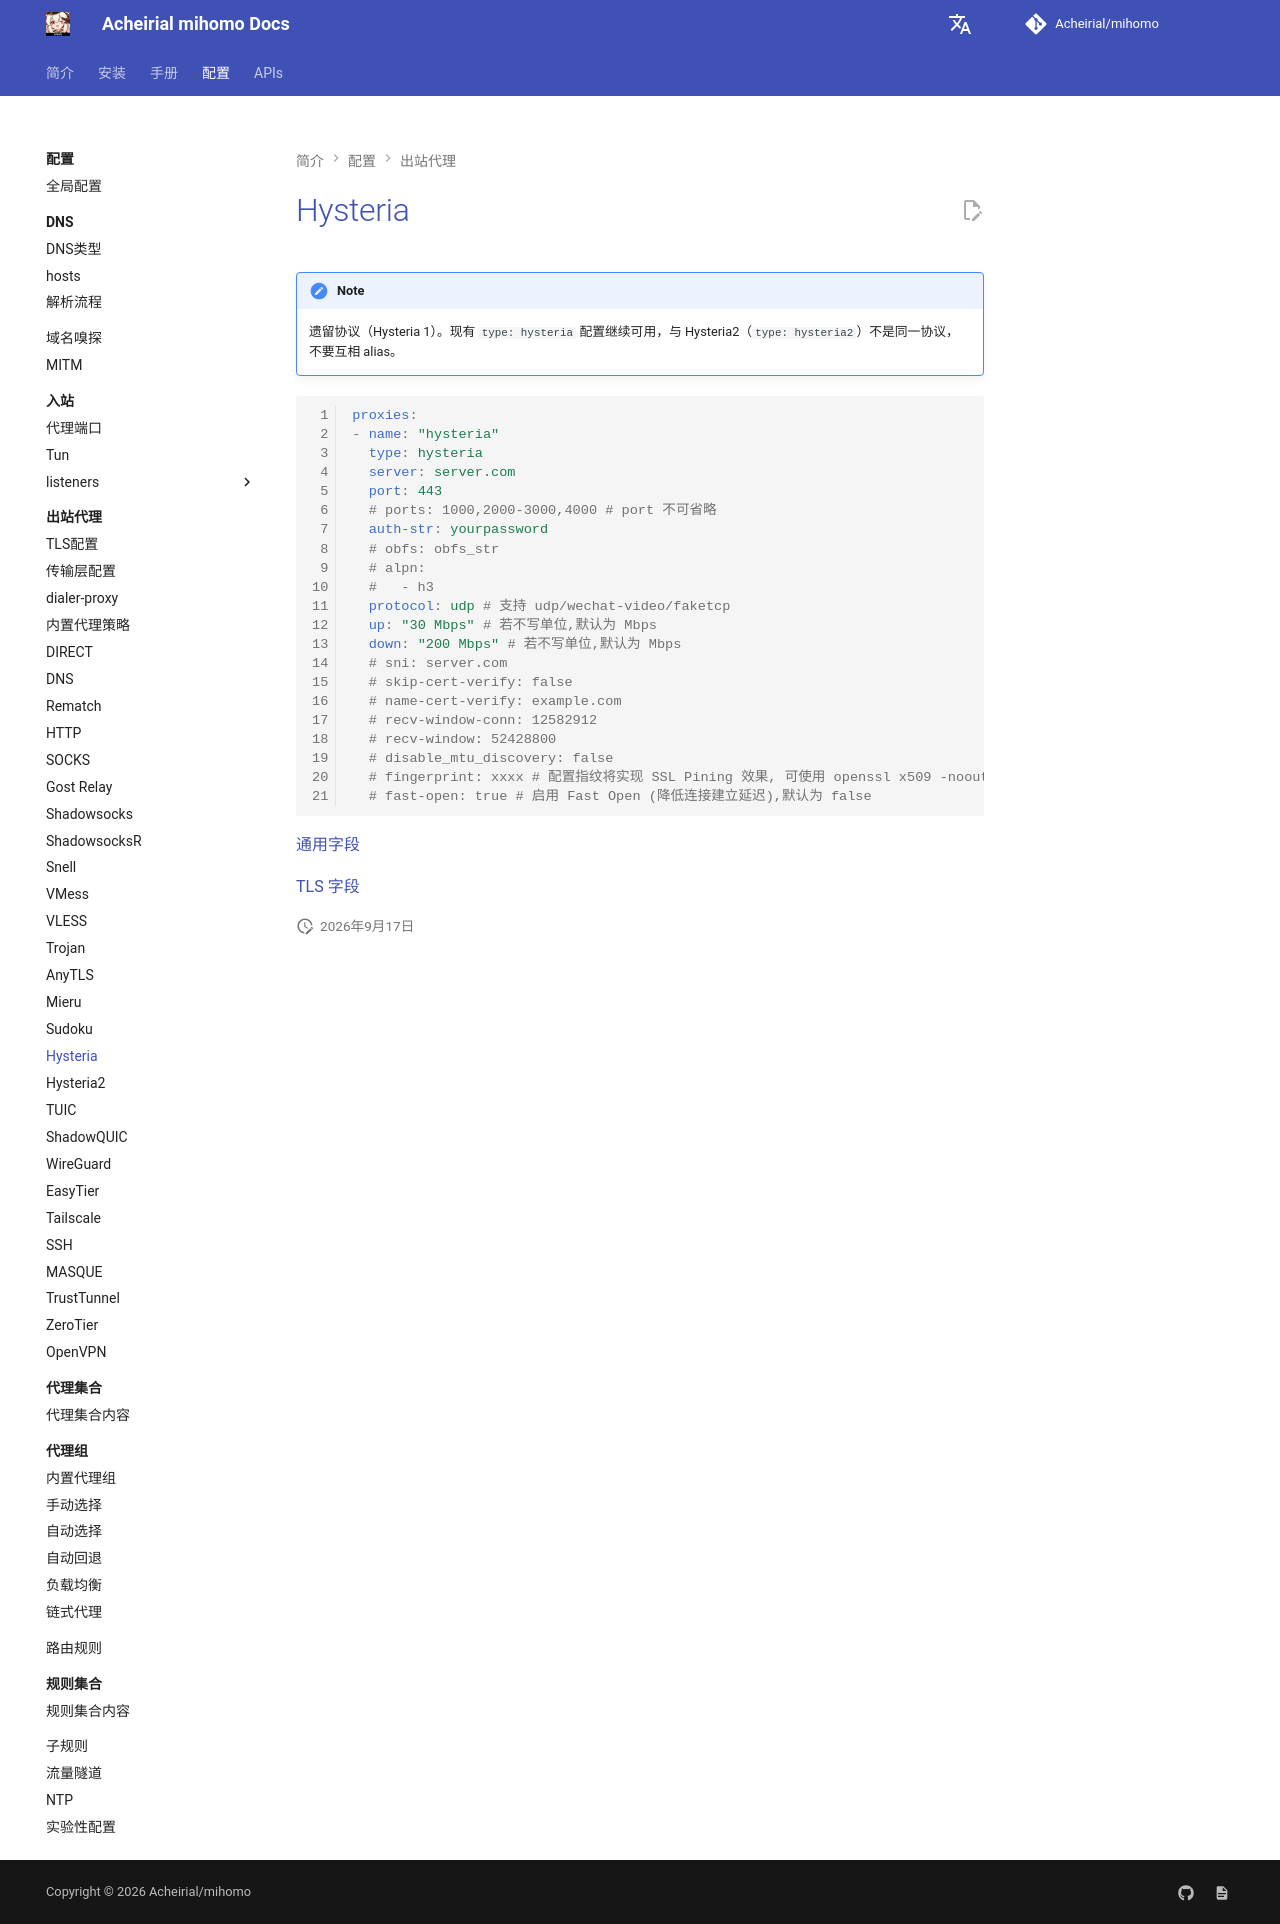

repository: Acheirial/mihomo · page: config/proxies/hysteria/index.html · generator: mkdocs

# Hysteria

!!! note
    遗留协议（Hysteria 1）。现有 `type: hysteria` 配置继续可用，与 Hysteria2（`type: hysteria2`）不是同一协议，不要互相 alias。

```{.yaml linenums="1"}
proxies:
- name: "hysteria"
  type: hysteria
  server: server.com
  port: 443
  # ports: 1000,2000-3000,4000 # port 不可省略
  auth-str: yourpassword
  # obfs: obfs_str
  # alpn:
  #   - h3
  protocol: udp # 支持 udp/wechat-video/faketcp
  up: "30 Mbps" # 若不写单位,默认为 Mbps
  down: "200 Mbps" # 若不写单位,默认为 Mbps
  # sni: server.com
  # skip-cert-verify: false
  # name-cert-verify: example.com
  # recv-window-conn: 12582912
  # recv-window: 52428800
  # disable_mtu_discovery: false
  # fingerprint: xxxx # 配置指纹将实现 SSL Pining 效果, 可使用 openssl x509 -noout -fingerprint -sha256 -inform pem -in yourcert.pem 获取
  # fast-open: true # 启用 Fast Open (降低连接建立延迟),默认为 false
```

[通用字段](./index.md)

[TLS 字段](./tls.md)
